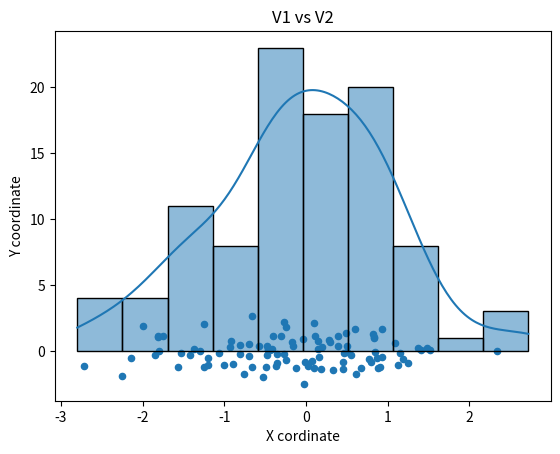

The script that saved this image:
#Scipy Significance Tests
import numpy as np
from scipy.stats import ttest_ind
from scipy.stats import kstest
from scipy.stats import describe
from scipy.stats import kurtosis, skew
from scipy.stats import normaltest
import pandas as pd
import matplotlib.pyplot as plt
import seaborn as sns

print('T-Test')
v1 = np.random.normal(size=100)
#print("v1",v1)

v2 = np.random.normal(size=100)
#print("v2",v2)

res = ttest_ind(v1, v2)
pvalue = ttest_ind(v1, v2).pvalue

print('res', res)
print('pvalue', pvalue)

dataset = {
    "V1" : v1,
    "V2" : v2 
}

df = pd.DataFrame(dataset)

df.plot(x="V1",y="V2",kind='scatter',marker='o')

plt.title('V1 vs V2')
plt.xlabel('X cordinate')
plt.ylabel('Y coordinate')
plt.show()

print('KS-Test')

v = np.random.normal(size=100)

res = kstest(v,'norm')

print(res)

data = describe(v)
print(data)

sns.histplot(v,kde=True)
plt.show()

print('Normality Tests')

v = np.random.normal(size=100)

print('skew')
print(skew(v))
print('kurtosis')
print(kurtosis(v))
print('normaltest')
print(normaltest(v))


